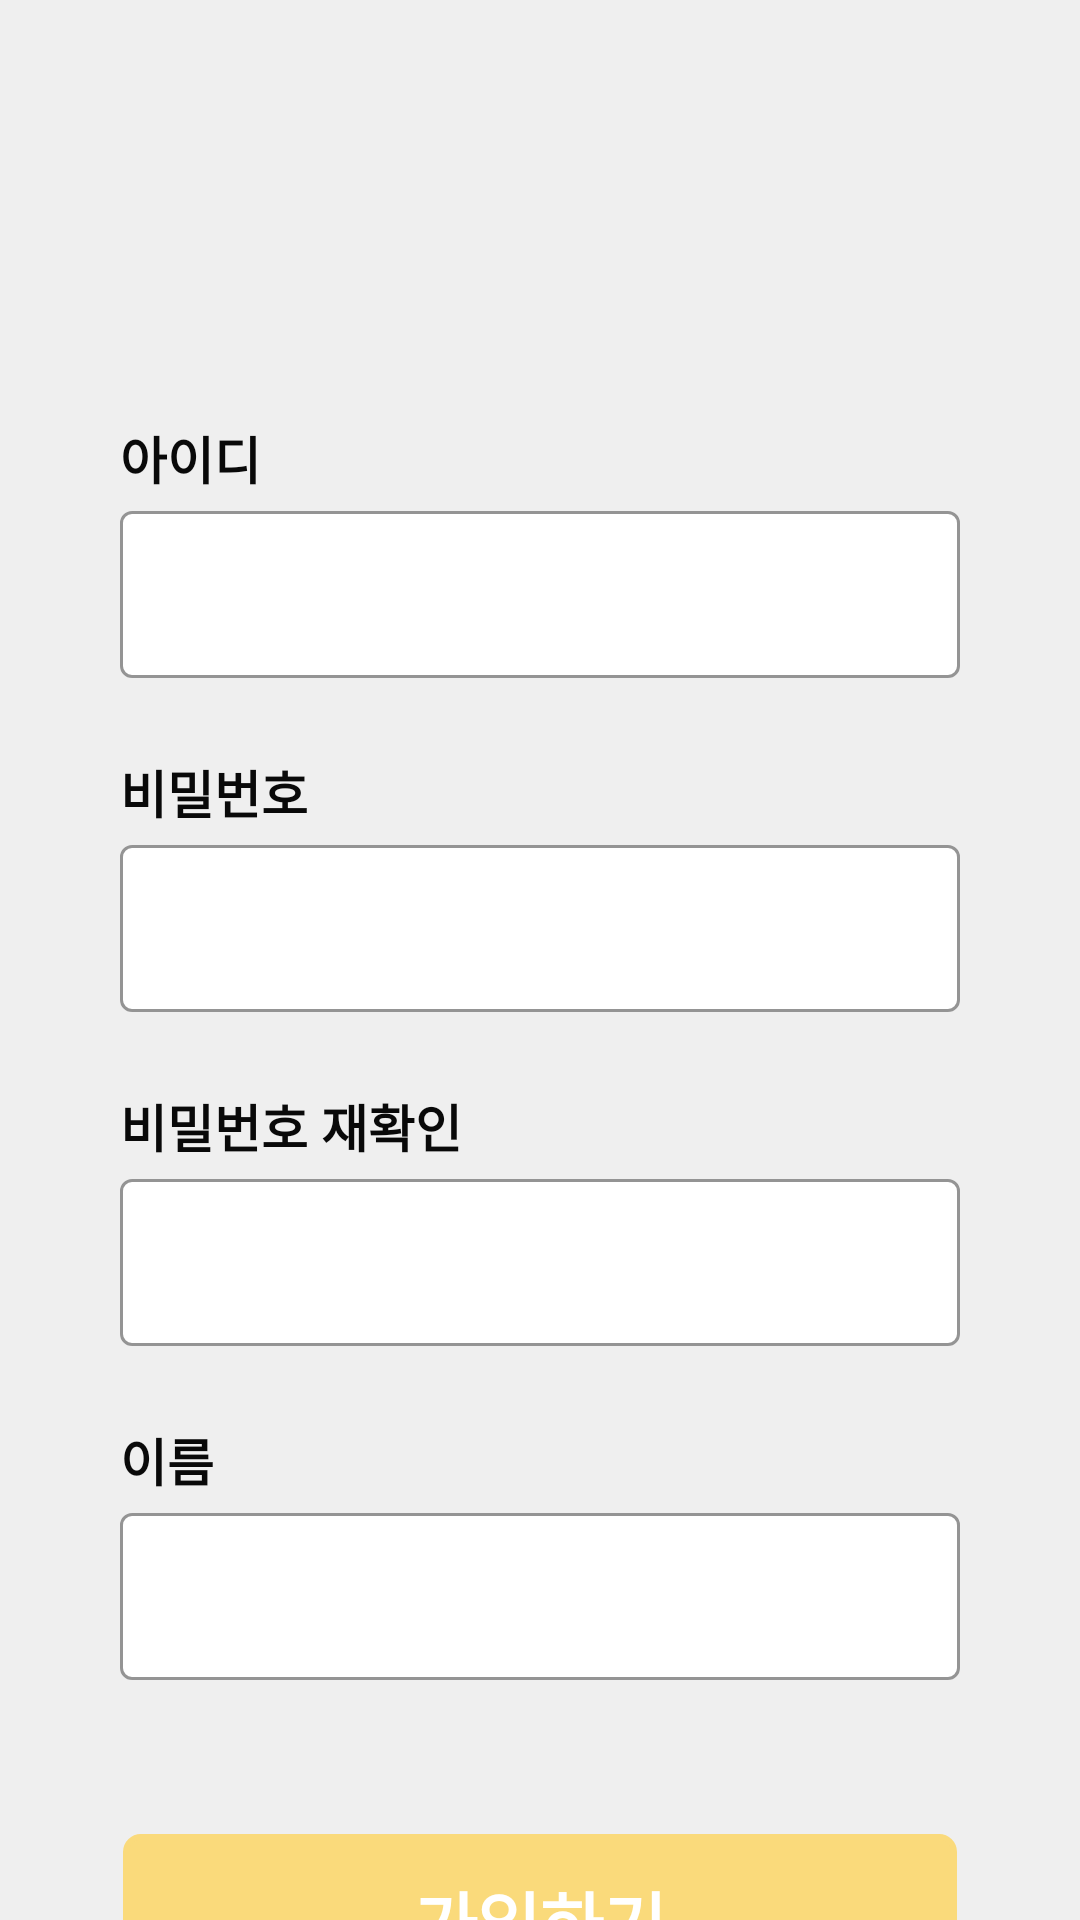

Reconstruct the res/layout file that produces this screen, plus the resources it refers to.
<!-- AndroidManifest.xml: application theme Theme.Memo60 -->
<!-- res/layout/activity_signup.xml -->
<?xml version="1.0" encoding="utf-8"?>
<androidx.constraintlayout.widget.ConstraintLayout xmlns:android="http://schemas.android.com/apk/res/android"
    xmlns:app="http://schemas.android.com/apk/res-auto"
    android:layout_width="match_parent"
    android:layout_height="match_parent"
    android:background="@color/signup_bg">

    <ImageView
        android:id="@+id/signup_logo_iv"
        android:layout_width="70dp"
        android:layout_height="70dp"
        android:contentDescription="LOGO"
        android:src="@drawable/st2"
        android:layout_marginTop="40dp"
        app:layout_constraintLeft_toLeftOf="parent"
        app:layout_constraintRight_toRightOf="parent"
        app:layout_constraintTop_toTopOf="parent"
        app:layout_constraintBottom_toTopOf="@id/signup_idinfo_tv"/>

    <TextView
        android:id="@+id/signup_idinfo_tv"
        android:layout_width="wrap_content"
        android:layout_height="wrap_content"
        android:text="@string/signup_id"
        android:textSize="17sp"
        android:textColor="@color/signup_tv"
        android:textStyle="bold"
        android:layout_marginLeft="40dp"
        android:layout_marginTop="30dp"
        app:layout_constraintTop_toBottomOf="@id/signup_logo_iv"
        app:layout_constraintLeft_toLeftOf="parent"/>
        <com.google.android.material.textfield.TextInputLayout
            android:id="@+id/signup_id_til"
            style="@style/Widget.MaterialComponents.TextInputLayout.OutlinedBox"
            app:boxStrokeColor="@color/signin_login_box"
            app:hintTextColor="@color/signin_login_hintText"
            app:boxBackgroundColor="@color/white"
            app:errorEnabled="true"
            android:layout_width="0dp"
            android:layout_height="wrap_content"
            android:layout_marginRight="40dp"
            app:layout_constraintLeft_toLeftOf="@id/signup_idinfo_tv"
            app:layout_constraintRight_toRightOf="parent"
            app:layout_constraintTop_toBottomOf="@id/signup_idinfo_tv">
            <com.google.android.material.textfield.TextInputEditText
                android:id="@+id/signin_id_et"
                android:layout_width="match_parent"
                android:layout_height="wrap_content"/>
        </com.google.android.material.textfield.TextInputLayout>

    <TextView
        android:id="@+id/signup_pwinfo_tv"
        android:layout_width="wrap_content"
        android:layout_height="wrap_content"
        android:text="@string/signup_pw"
        android:textSize="17sp"
        android:textColor="@color/signup_tv"
        android:textStyle="bold"
        android:layout_marginLeft="40dp"
        android:layout_marginTop="5dp"
        app:layout_constraintTop_toBottomOf="@id/signup_id_til"
        app:layout_constraintLeft_toLeftOf="parent"/>
        <com.google.android.material.textfield.TextInputLayout
            android:id="@+id/signup_pw_til"
            style="@style/Widget.MaterialComponents.TextInputLayout.OutlinedBox"
            app:endIconMode="custom"
            app:endIconDrawable="@drawable/baseline_lock_24"
            app:boxStrokeColor="@color/signin_login_box"
            app:hintTextColor="@color/signin_login_hintText"
            app:boxBackgroundColor="@color/white"
            app:errorEnabled="true"
            android:layout_width="0dp"
            android:layout_height="wrap_content"
            android:layout_marginLeft="40dp"
            android:layout_marginRight="40dp"
            app:layout_constraintLeft_toLeftOf="parent"
            app:layout_constraintRight_toRightOf="parent"
            app:layout_constraintTop_toBottomOf="@+id/signup_pwinfo_tv">
            <com.google.android.material.textfield.TextInputEditText
                android:id="@+id/signin_pw_et"
                android:layout_width="match_parent"
                android:layout_height="wrap_content"
                android:inputType="textPassword"/>
        </com.google.android.material.textfield.TextInputLayout>

    <TextView
        android:id="@+id/signup_pwcheck_info_tv"
        android:layout_width="wrap_content"
        android:layout_height="wrap_content"
        android:text="@string/signup_pw_check"
        android:textSize="17sp"
        android:textColor="@color/signup_tv"
        android:textStyle="bold"
        android:layout_marginLeft="40dp"
        android:layout_marginTop="5dp"
        app:layout_constraintTop_toBottomOf="@id/signup_pw_til"
        app:layout_constraintLeft_toLeftOf="parent"/>
    <com.google.android.material.textfield.TextInputLayout
        android:id="@+id/signup_pwcheck_til"
        style="@style/Widget.MaterialComponents.TextInputLayout.OutlinedBox"
        app:endIconMode="custom"
        app:endIconDrawable="@drawable/baseline_check_circle_outline_24"
        app:boxStrokeColor="@color/signin_login_box"
        app:hintTextColor="@color/signin_login_hintText"
        app:boxBackgroundColor="@color/white"
        app:errorEnabled="true"
        android:layout_width="0dp"
        android:layout_height="wrap_content"
        android:layout_marginLeft="40dp"
        android:layout_marginRight="40dp"
        app:layout_constraintLeft_toLeftOf="parent"
        app:layout_constraintRight_toRightOf="parent"
        app:layout_constraintTop_toBottomOf="@+id/signup_pwcheck_info_tv">
        <com.google.android.material.textfield.TextInputEditText
            android:id="@+id/signin_pwcheck_et"
            android:layout_width="match_parent"
            android:layout_height="wrap_content"
            android:inputType="textPassword"
            app:errorEnabled="true"/>
    </com.google.android.material.textfield.TextInputLayout>

    <TextView
        android:id="@+id/signup_nickname_info_tv"
        android:layout_width="wrap_content"
        android:layout_height="wrap_content"
        android:text="@string/signup_nickname"
        android:textSize="17sp"
        android:textColor="@color/signup_tv"
        android:textStyle="bold"
        android:layout_marginLeft="40dp"
        android:layout_marginTop="5dp"
        app:layout_constraintTop_toBottomOf="@id/signup_pwcheck_til"
        app:layout_constraintLeft_toLeftOf="parent"/>
    <com.google.android.material.textfield.TextInputLayout
        android:id="@+id/signup_nickname_til"
        style="@style/Widget.MaterialComponents.TextInputLayout.OutlinedBox"
        app:boxStrokeColor="@color/signin_login_box"
        app:hintTextColor="@color/signin_login_hintText"
        app:boxBackgroundColor="@color/white"
        app:errorEnabled="true"
        android:layout_width="0dp"
        android:layout_height="wrap_content"
        android:layout_marginLeft="40dp"
        android:layout_marginRight="40dp"
        app:layout_constraintLeft_toLeftOf="parent"
        app:layout_constraintRight_toRightOf="parent"
        app:layout_constraintTop_toBottomOf="@+id/signup_nickname_info_tv">
        <com.google.android.material.textfield.TextInputEditText
            android:id="@+id/signin_nickname_et"
            android:layout_width="match_parent"
            android:layout_height="wrap_content"
            app:errorEnabled="true"/>
    </com.google.android.material.textfield.TextInputLayout>

    <Button
        android:id="@+id/signup_signup_bt"
        android:layout_width="match_parent"
        android:layout_height="60dp"
        android:backgroundTint="@color/signin_login_bt"
        android:background="@drawable/bg_signup_bt"
        style="@style/Widget.AppCompat.Button.Borderless"
        android:text="@string/signup_signup"
        android:textSize="23sp"
        android:textStyle="bold"
        android:textColor="@color/white"
        android:layout_marginTop="30dp"
        android:layout_marginLeft="40dp"
        android:layout_marginRight="40dp"
        app:layout_constraintTop_toBottomOf="@id/signup_nickname_til"/>

</androidx.constraintlayout.widget.ConstraintLayout>
<!-- resources referenced by this layout -->
<resources>
  <color name="signin_login_box">#6E6E6E</color>
  <color name="signin_login_bt">#FADA7B</color>
  <color name="signin_login_hintText">#333333</color>
  <color name="signup_bg">#EFEFEF</color>
  <color name="signup_tv">#090909</color>
  <color name="white">#FFFFFFFF</color>
  <!-- drawable bg_signup_bt (drawable) -->
  <?xml version="1.0" encoding="utf-8"?>
  <layer-list xmlns:android="http://schemas.android.com/apk/res/android" >
  <item
      android:bottom="1dp"
      android:left="1dp"
      android:right="1dp"
      android:top="1dp">
      <shape android:shape="rectangle" >
          <stroke android:color="#F8CD4A"
              android:width="2dp"/>
          <solid android:color="@color/signup_login_bt" />
          <corners android:radius="5dp" />
      </shape>
  </item>
  </layer-list>
  <string name="signup_id">아이디</string>
  <string name="signup_nickname">이름</string>
  <string name="signup_pw">비밀번호</string>
  <string name="signup_pw_check">비밀번호 재확인</string>
  <string name="signup_signup">가입하기</string>
  <style name="Theme.Memo60" parent="Theme.MaterialComponents.DayNight.NoActionBar">
          
          <item name="colorPrimary">#FADA7B</item>
          <item name="colorPrimaryVariant">#F5FDF19B</item>
          <item name="colorOnPrimary">#BFBFBC</item>
          
          <item name="colorSecondary">@color/teal_200</item>
          <item name="colorSecondaryVariant">@color/teal_700</item>
          <item name="colorOnSecondary">@color/black</item>
          
          <item name="android:statusBarColor" tools:targetApi="l">?attr/colorPrimaryVariant</item>
          
      </style>
  <color name="signup_login_bt">#FADA7B</color>
  <color name="teal_200">#FF03DAC5</color>
  <color name="teal_700">#FF018786</color>
  <color name="black">#FF000000</color>
</resources>
